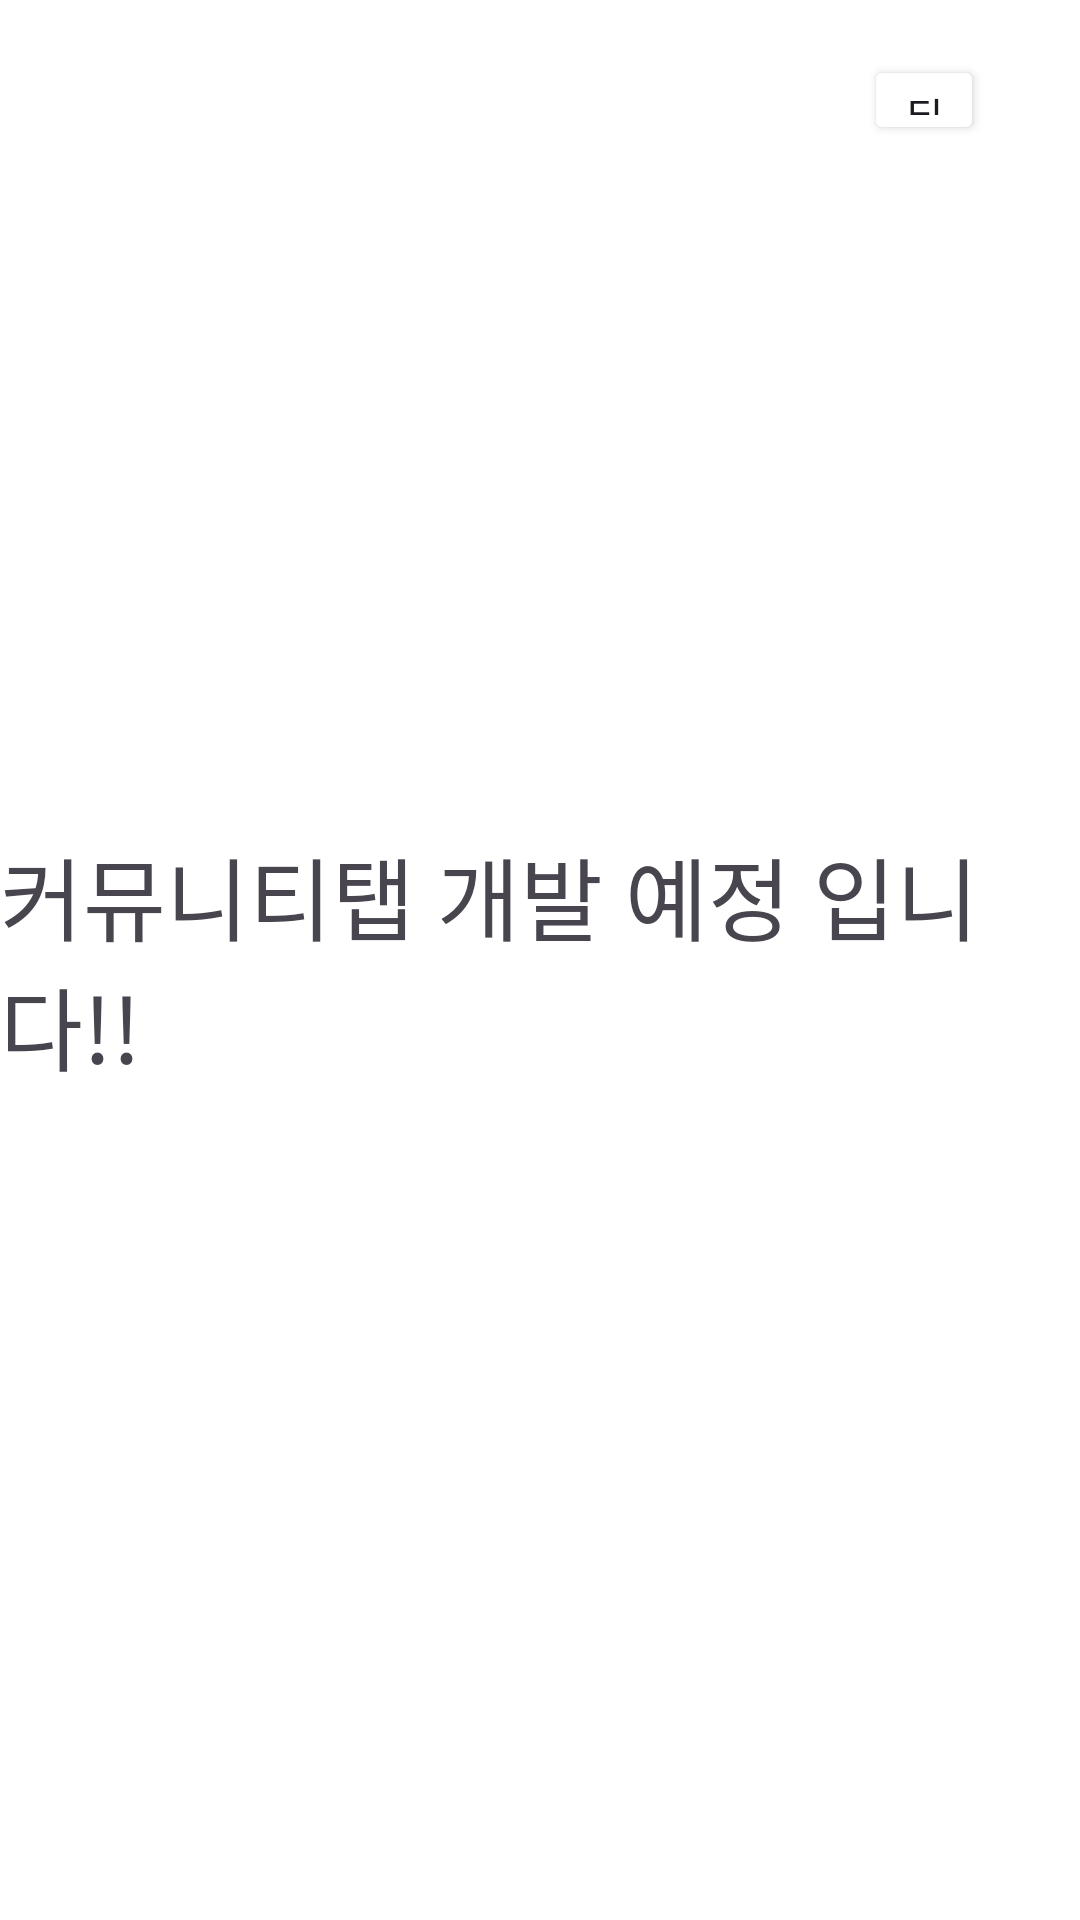

Write the Android layout XML for this screen, with the resource values it uses.
<!-- AndroidManifest.xml: application theme Theme.Undong -->
<!-- res/layout/activity_community_tab.xml -->
<?xml version="1.0" encoding="utf-8"?>
<androidx.constraintlayout.widget.ConstraintLayout
    xmlns:android="http://schemas.android.com/apk/res/android"
    xmlns:app="http://schemas.android.com/apk/res-auto"
    xmlns:tools="http://schemas.android.com/tools"
    android:layout_width="match_parent"
    android:layout_height="match_parent"
    android:background="#FFFFFFFF"
    tools:context=".CommunityTab">

    
    <TextView
        android:layout_width="wrap_content"
        android:layout_height="wrap_content"
        android:text="커뮤니티탭 개발 예정 입니다!!"
        android:textSize="30dp"
        app:layout_constraintBottom_toBottomOf="parent"
        app:layout_constraintEnd_toEndOf="parent"
        app:layout_constraintStart_toStartOf="parent"
        app:layout_constraintTop_toTopOf="parent" />

    
    <Button
        android:id="@+id/button11"
        android:layout_width="40dp"
        android:layout_height="30dp"
        android:backgroundTint="@color/white"
        android:foreground="@drawable/backbutton"
        android:text="뒤로가기"
        app:layout_constraintBottom_toBottomOf="parent"
        app:layout_constraintEnd_toEndOf="parent"
        app:layout_constraintHorizontal_bias="0.9"
        app:layout_constraintStart_toStartOf="parent"
        app:layout_constraintTop_toTopOf="parent"
        app:layout_constraintVertical_bias="0.03" />

</androidx.constraintlayout.widget.ConstraintLayout>
<!-- resources referenced by this layout -->
<resources>
  <color name="white">#FFFFFFFF</color>
  <style name="Theme.Undong" parent="Base.Theme.Undong" />
  <style name="Base.Theme.Undong" parent="Theme.Material3.DayNight.NoActionBar">
  
          
          
      </style>
</resources>
